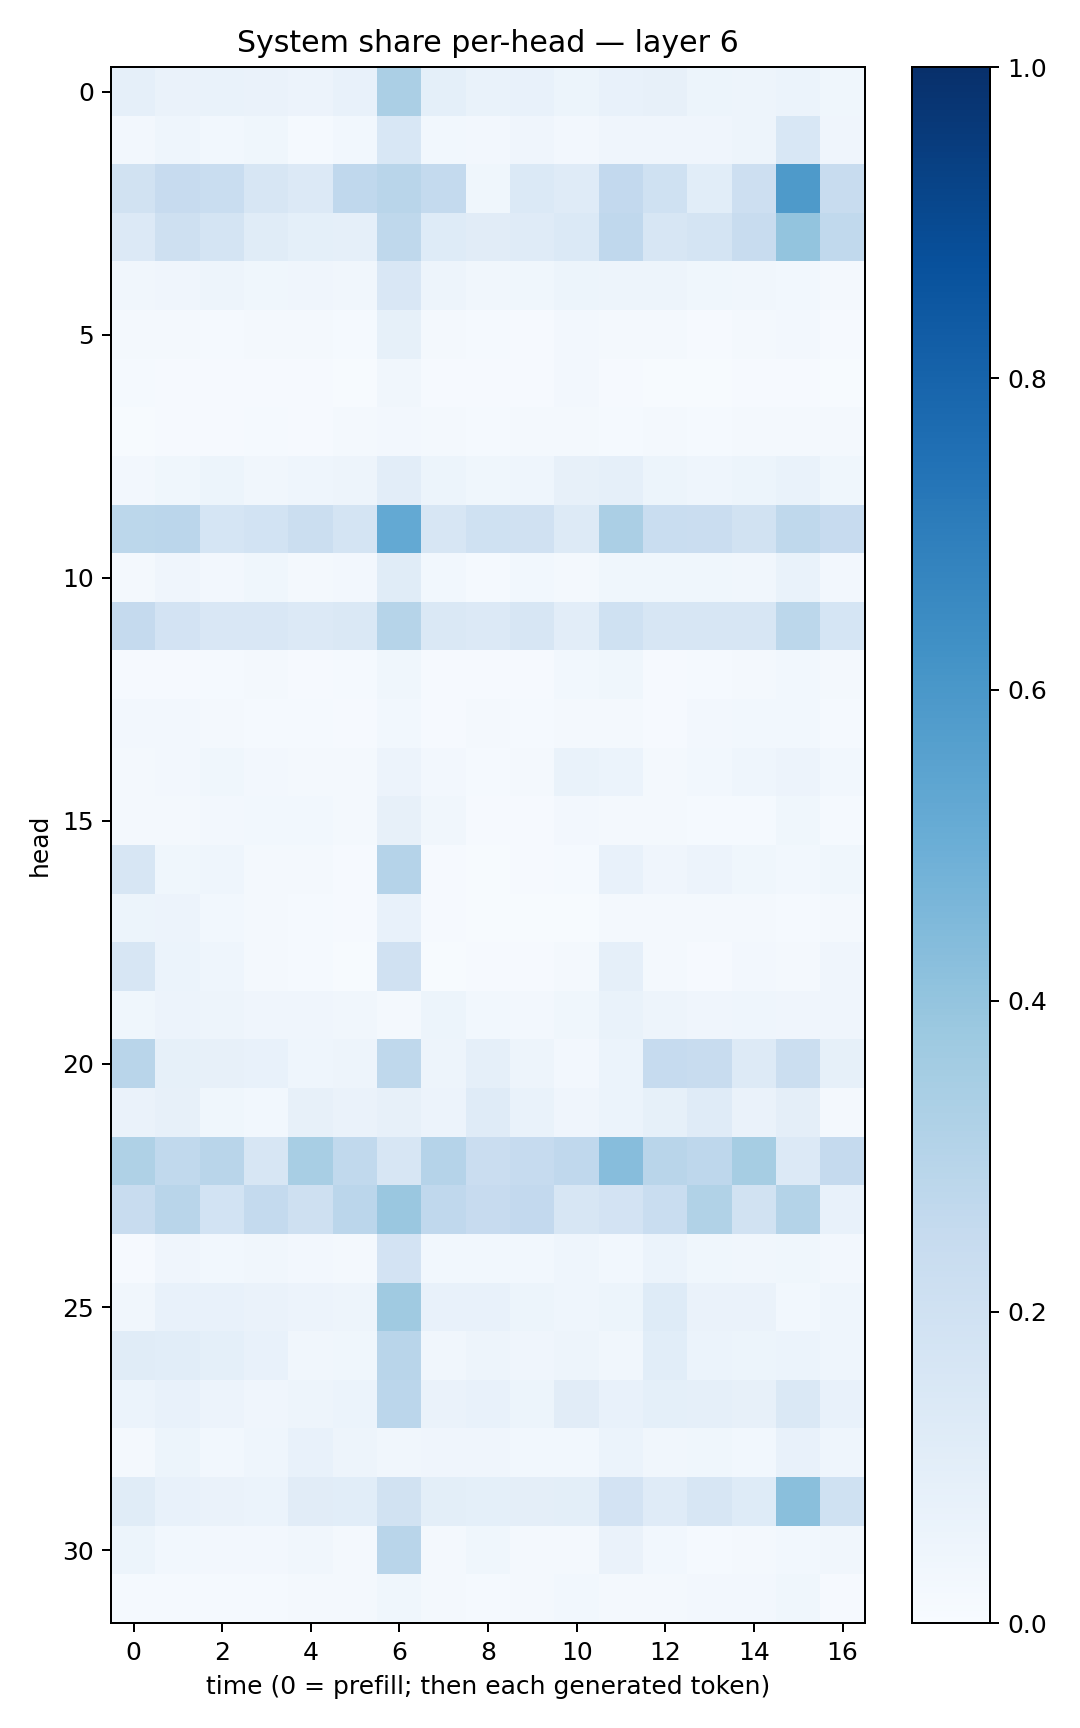

Source data for this figure (header and first rows):
0.08802443, 0.06291136, 0.06683621, 0.06328163, 0.058022335, 0.07447474, 0.33209282, 0.09146166, 0.06910525, 0.07080955, 0.05090951, 0.07681269, 0.08087052, 0.0510419, 0.04816763, 0.061328545, 0.037226442
0.0236, 0.04451, 0.02894, 0.03635, 0.01312, 0.0281, 0.1542, 0.02978, 0.02541, 0.03985, 0.02596, 0.04167, 0.04135, 0.03979, 0.04985, 0.1548, 0.04217
0.1893, 0.2433, 0.2328, 0.1615, 0.1335, 0.2663, 0.2922, 0.2554, 0.03622, 0.1373, 0.119, 0.2592, 0.1993, 0.1081, 0.212, 0.5893, 0.2355
0.1343, 0.2038, 0.1777, 0.1138, 0.09139, 0.08915, 0.2709, 0.1213, 0.1118, 0.1196, 0.1388, 0.2661, 0.1639, 0.1775, 0.2417, 0.4002, 0.2649
0.03216, 0.04107, 0.0476, 0.03841, 0.04218, 0.03256, 0.1504, 0.04766, 0.03313, 0.03883, 0.05107, 0.05019, 0.04873, 0.03691, 0.03505, 0.02843, 0.02153
0.01581, 0.01615, 0.01207, 0.01839, 0.01713, 0.01403, 0.08518, 0.01982, 0.01205, 0.01124, 0.02428, 0.01949, 0.01721, 0.009658, 0.01998, 0.0238, 0.01131
0.01267, 0.01102, 0.01121, 0.009924, 0.008221, 0.007658, 0.03213, 0.009874, 0.009803, 0.008974, 0.0237, 0.01026, 0.006294, 0.005559, 0.009282, 0.01163, 0.007465
0.007323, 0.00932, 0.009811, 0.01219, 0.01087, 0.01757, 0.02532, 0.02223, 0.01502, 0.01568, 0.01952, 0.01423, 0.02017, 0.01385, 0.02012, 0.01801, 0.01572
0.02351, 0.03569, 0.05273, 0.03396, 0.04415, 0.04697, 0.1054, 0.05352, 0.03888, 0.04474, 0.07868, 0.08714, 0.05135, 0.04494, 0.05198, 0.06782, 0.03773
0.2778, 0.2833, 0.169, 0.1857, 0.2188, 0.1732, 0.5222, 0.16, 0.2003, 0.1988, 0.1259, 0.3335, 0.2343, 0.2303, 0.1892, 0.2728, 0.2452
0.0206, 0.04041, 0.02593, 0.03731, 0.02052, 0.02531, 0.1167, 0.03112, 0.01377, 0.02953, 0.02099, 0.03587, 0.03593, 0.03882, 0.03298, 0.06864, 0.02631
0.2529, 0.1828, 0.1514, 0.1489, 0.1367, 0.1472, 0.3004, 0.1448, 0.1337, 0.1639, 0.1038, 0.1995, 0.1621, 0.1591, 0.1609, 0.2811, 0.1697
0.009782, 0.008491, 0.01198, 0.02079, 0.009716, 0.01548, 0.03716, 0.01115, 0.008501, 0.01059, 0.02908, 0.03641, 0.01063, 0.01204, 0.01766, 0.02881, 0.02019
0.02694, 0.02625, 0.01853, 0.01241, 0.01255, 0.01012, 0.02768, 0.008105, 0.01835, 0.01408, 0.022, 0.01729, 0.009144, 0.02347, 0.02774, 0.02756, 0.01334
0.01582, 0.02362, 0.03635, 0.02551, 0.01692, 0.02278, 0.05535, 0.02709, 0.01444, 0.02157, 0.06754, 0.05888, 0.02277, 0.02884, 0.04596, 0.05564, 0.03052
0.01659, 0.01998, 0.02572, 0.03035, 0.02786, 0.01727, 0.08077, 0.03254, 0.009734, 0.008809, 0.02528, 0.02207, 0.0182, 0.01284, 0.0128, 0.03631, 0.01234
0.157, 0.03643, 0.04621, 0.0216, 0.01599, 0.009711, 0.3017, 0.009886, 0.005918, 0.008182, 0.01398, 0.0763, 0.04288, 0.05493, 0.03604, 0.02898, 0.03697
0.05222, 0.05514, 0.03113, 0.02314, 0.01279, 0.0115, 0.07411, 0.01131, 0.004164, 0.004281, 0.004549, 0.01973, 0.02165, 0.02156, 0.01834, 0.01192, 0.02314
0.16, 0.06177, 0.04686, 0.01612, 0.01274, 0.00588, 0.1975, 0.005324, 0.0106, 0.01172, 0.01841, 0.08716, 0.02032, 0.01072, 0.02435, 0.018, 0.04211
0.03748, 0.0563, 0.04798, 0.04041, 0.0419, 0.03384, 0.02141, 0.05268, 0.03063, 0.02396, 0.03542, 0.06964, 0.0471, 0.04258, 0.04316, 0.03915, 0.04122
0.2916, 0.0832, 0.07936, 0.07577, 0.04352, 0.04964, 0.2701, 0.05002, 0.08705, 0.04786, 0.02574, 0.06062, 0.2473, 0.2383, 0.1292, 0.2188, 0.08297
0.06433, 0.08105, 0.03719, 0.02963, 0.07984, 0.06343, 0.07929, 0.05577, 0.1182, 0.06984, 0.04283, 0.0595, 0.08225, 0.1198, 0.06369, 0.09534, 0.01877
0.3238, 0.2648, 0.2925, 0.1611, 0.3424, 0.265, 0.1563, 0.301, 0.2281, 0.2498, 0.2681, 0.433, 0.2904, 0.2751, 0.3497, 0.1358, 0.2537
0.2378, 0.2913, 0.1837, 0.2555, 0.2079, 0.2831, 0.3846, 0.2682, 0.2451, 0.2588, 0.1619, 0.1817, 0.2336, 0.3144, 0.1875, 0.3065, 0.07596
0.009225, 0.04047, 0.03015, 0.0328, 0.02597, 0.02201, 0.1829, 0.0293, 0.02965, 0.02813, 0.04593, 0.02774, 0.05956, 0.03709, 0.03267, 0.03627, 0.0235
0.03339, 0.07698, 0.07301, 0.06553, 0.05511, 0.05025, 0.3701, 0.07426, 0.07514, 0.05317, 0.04412, 0.05261, 0.1214, 0.0634, 0.06359, 0.03119, 0.0451
0.1172, 0.1085, 0.09162, 0.07694, 0.03254, 0.03603, 0.2914, 0.03161, 0.04812, 0.04113, 0.05029, 0.03401, 0.1067, 0.06231, 0.0541, 0.06034, 0.04671
0.06157, 0.07778, 0.05794, 0.04212, 0.04952, 0.06143, 0.2823, 0.06519, 0.07456, 0.05463, 0.1128, 0.07081, 0.09231, 0.08847, 0.07919, 0.145, 0.07398
0.02334, 0.05333, 0.02939, 0.04472, 0.07522, 0.04791, 0.03315, 0.0415, 0.04109, 0.02933, 0.02936, 0.06146, 0.03357, 0.03854, 0.0281, 0.0729, 0.04387
0.1163, 0.07573, 0.06455, 0.05937, 0.112, 0.1065, 0.1923, 0.09913, 0.09313, 0.09436, 0.101, 0.1804, 0.1184, 0.1627, 0.1237, 0.4243, 0.2026
0.05198, 0.02995, 0.02405, 0.02353, 0.0336, 0.01861, 0.292, 0.0233, 0.03679, 0.02316, 0.02137, 0.06554, 0.02754, 0.01557, 0.01769, 0.02923, 0.03445
0.01407, 0.0143, 0.01376, 0.01376, 0.02328, 0.01719, 0.03703, 0.01764, 0.01443, 0.01974, 0.03092, 0.02249, 0.01684, 0.02546, 0.02492, 0.03532, 0.01039
